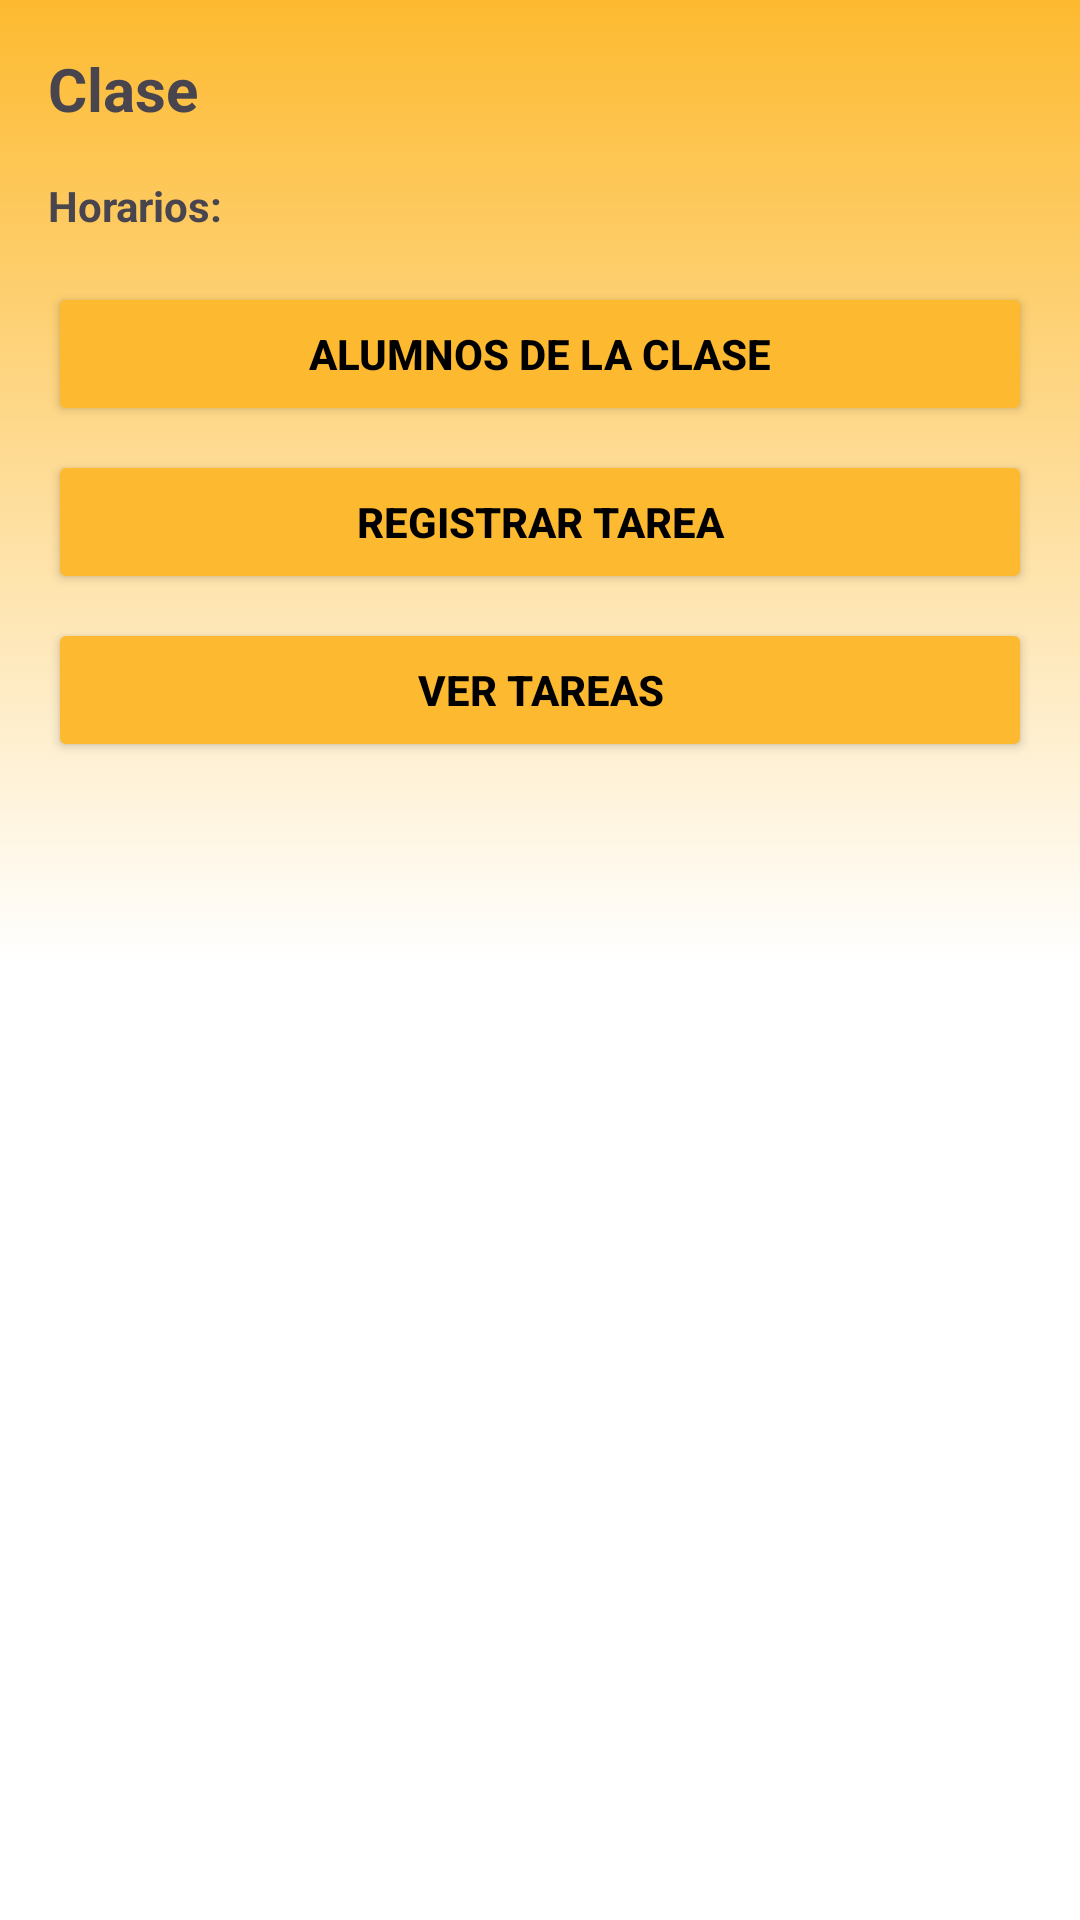

Write the Android layout XML for this screen, with the resource values it uses.
<!-- AndroidManifest.xml: application theme Theme.T1_Aplicativos_Grupo8 -->
<!-- res/layout/fragment_profesor_clase_detalle.xml -->
<?xml version="1.0" encoding="utf-8"?>
<ScrollView xmlns:android="http://schemas.android.com/apk/res/android"
    android:layout_width="match_parent"
    android:layout_height="match_parent"
    android:background="@drawable/background_yellow"
    android:padding="16dp">

    <LinearLayout
        android:orientation="vertical"
        android:layout_width="match_parent"
        android:layout_height="wrap_content">

        <TextView
            android:id="@+id/tvTituloClase"
            android:text="@string/titulo_clase"
            android:textSize="20sp"
            android:textStyle="bold"
            android:layout_marginBottom="16dp"
            android:layout_width="match_parent"
            android:layout_height="wrap_content" />

        <TextView
            android:text="@string/label_horarios"
            android:textStyle="bold"
            android:layout_width="wrap_content"
            android:layout_height="wrap_content" />

        <androidx.recyclerview.widget.RecyclerView
            android:id="@+id/recyclerHorarios"
            android:layout_width="match_parent"
            android:layout_height="wrap_content"
            android:layout_marginBottom="16dp" />

        <Button
            android:id="@+id/btnAlumnosClase"
            android:text="@string/btn_alumnos_clase"
            android:layout_width="match_parent"
            android:layout_height="wrap_content"
            android:textColor="@android:color/black"
            android:textStyle="bold"
            android:backgroundTint="@color/yelow" />

        <Button
            android:id="@+id/btnRegistrarTareaClase"
            android:text="@string/btn_registrar_tarea"
            android:layout_width="match_parent"
            android:layout_height="wrap_content"
            android:layout_marginTop="8dp"
            android:textColor="@android:color/black"
            android:textStyle="bold"
            android:backgroundTint="@color/yelow" />

        <Button
            android:id="@+id/btnVerTareasClase"
            android:text="@string/btn_ver_tareas"
            android:layout_width="match_parent"
            android:layout_height="wrap_content"
            android:layout_marginTop="8dp"
            android:textColor="@android:color/black"
            android:textStyle="bold"
            android:backgroundTint="@color/yelow" />
    </LinearLayout>
</ScrollView>
<!-- resources referenced by this layout -->
<resources>
  <color name="yelow">#FDBA30</color>
  <!-- drawable background_yellow (drawable) -->
  <?xml version="1.0" encoding="utf-8"?>
  <selector xmlns:android="http://schemas.android.com/apk/res/android">
  
      <item>
          <shape android:shape="rectangle">
              <gradient
                  android:startColor="@color/yelow"
                  android:centerColor="@color/white"
                  android:endColor="@color/white"
                  android:type="linear"
                  android:angle="270"
              />
          </shape>
      </item>
  
  </selector>
  <string name="btn_alumnos_clase">Alumnos de la Clase</string>
  <string name="btn_registrar_tarea">Registrar Tarea</string>
  <string name="btn_ver_tareas">Ver Tareas</string>
  <string name="label_horarios">Horarios:</string>
  <string name="titulo_clase">Clase</string>
  <style name="Theme.T1_Aplicativos_Grupo8" parent="Base.Theme.T1_Aplicativos_Grupo8" />
  <color name="white">#FFFFFFFF</color>
  <style name="Base.Theme.T1_Aplicativos_Grupo8" parent="Theme.Material3.DayNight.NoActionBar">
          
          
  
          <item name="materialAlertDialogTheme">@style/CustomAlertDialog</item>
      </style>
  <style name="CustomAlertDialog" parent="Theme.Material3.DayNight.Dialog.Alert">
          <item name="materialButtonStyle">@style/DialogButtonStyle</item>
      </style>
  <style name="DialogButtonStyle" parent="Widget.Material3.Button.TextButton">
          <item name="android:background">@drawable/rounded_yellow_button</item>
          <item name="android:textColor">@android:color/white</item>
          <item name="android:textStyle">bold</item>
      </style>
  <!-- drawable rounded_yellow_button (drawable) -->
  <?xml version="1.0" encoding="utf-8"?>
  <shape xmlns:android="http://schemas.android.com/apk/res/android">
      <solid android:color="@color/yelow" />
  
      <stroke
          android:width="2dp"
          android:color="@android:color/black" />
  
      <corners android:radius="12dp" />
  </shape>
</resources>
